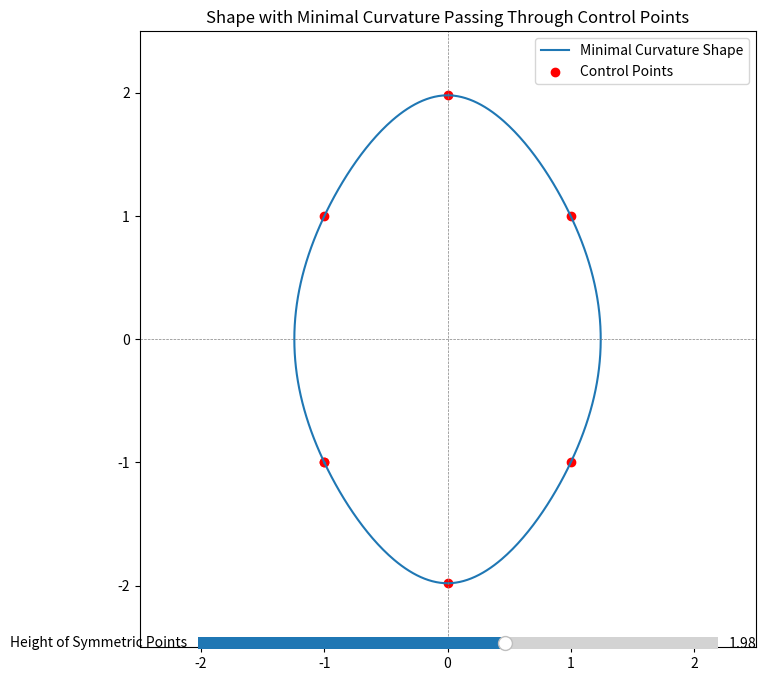

Python code for this plot:
import numpy as np
import matplotlib.pyplot as plt
from scipy.optimize import minimize
from matplotlib.widgets import Slider

# Define the curvature calculation
def curvature(x, y):
    dx = np.gradient(x)
    dy = np.gradient(y)
    ddx = np.gradient(dx)
    ddy = np.gradient(dy)
    curvature = np.abs(ddx * dy - ddy * dx) / ((dx**2 + dy**2)**1.5)
    return np.sum(curvature)

# Define control points
square_size = 2.0
control_points = np.array([
    [-square_size / 2, -square_size / 2],
    [ 0, -square_size/2],   # Symmetric point (can move up and down)
    [ square_size / 2, -square_size / 2],
    [ square_size / 2,  square_size / 2],
    [ 0,  square_size/2],  # Symmetric point (can move up and down)
    [-square_size / 2,  square_size / 2],
    [-square_size / 2, -square_size / 2],
])

# Optimization variables: y-coordinates of the last two points

from scipy.interpolate import splprep, splev

def objective(y):
    updated_points = control_points.copy()
    updated_points[1, 1] = -y[0]
    updated_points[4, 1] = y[0]

    # Fit a smooth curve through the points
    t = np.linspace(0, 1, len(updated_points))
    fine_t = np.linspace(0, 1, 500)

    tck, _ = splprep([updated_points[:, 0], updated_points[:, 1]], s=0, k=3, per=True)
    x, y = splev(fine_t, tck)
    shape_pts = np.column_stack((x, y))

    perimeter = np.sum(np.sqrt(np.sum(np.diff(shape_pts, axis=0)**2, axis=1)))  # Calculate the perimeter
    print(perimeter)
    target_perimeter = 10

    # Compute the total curvature
    return (target_perimeter - perimeter)**2

# Initial guess for the y-coordinates of the symmetric points
initial_guess = [2]

# Optimize
result = minimize(objective, initial_guess, bounds=[(0.5, 3.0)], options={'disp': True})
optimized_y = result.x[0]

print(f"y={optimized_y}, {objective([optimized_y])}")


# Update control points with the optimized y-coordinate
# control_points[4, 1] = optimized_y
# control_points[5, 1] = -optimized_y

# Generate the smooth curve
from scipy.interpolate import splprep, splev
tck, _ = splprep([control_points[:, 0], control_points[:, 1]], s=0, k=3)
fine_t = np.linspace(0, 1, 500)
x, y = splev(fine_t, tck)

# Plot the result
fig, ax = plt.subplots(figsize=(8, 8))
ax.set_xlim(-2.5, 2.5)
ax.set_ylim(-2.5, 2.5)
line, = ax.plot(x, y, label='Minimal Curvature Shape')
points = ax.scatter(control_points[:, 0], control_points[:, 1], color='red', label='Control Points')
ax.axhline(0, color='gray', linestyle='--', linewidth=0.5)
ax.axvline(0, color='gray', linestyle='--', linewidth=0.5)
ax.set_aspect('equal', adjustable='box')
ax.set_title('Shape with Minimal Curvature Passing Through Control Points')
ax.legend()

# Add slider for adjusting the height of the symmetric points
ax_slider = plt.axes([0.2, 0.1, 0.65, 0.03])
slider = Slider(ax_slider, 'Height of Symmetric Points', 0.5, 3.0, valinit=optimized_y)

# Update function for the slider
def update(val):
    height = slider.val
    control_points[4, 1] = height
    control_points[1, 1] = -height
    tck, _ = splprep([control_points[:, 0], control_points[:, 1]], s=0, k=3, per=True)
    x, y = splev(fine_t, tck)
    line.set_data(x, y)
    points.set_offsets(control_points)
    fig.canvas.draw_idle()

update(val=optimized_y)
slider.on_changed(update)

plt.show()
